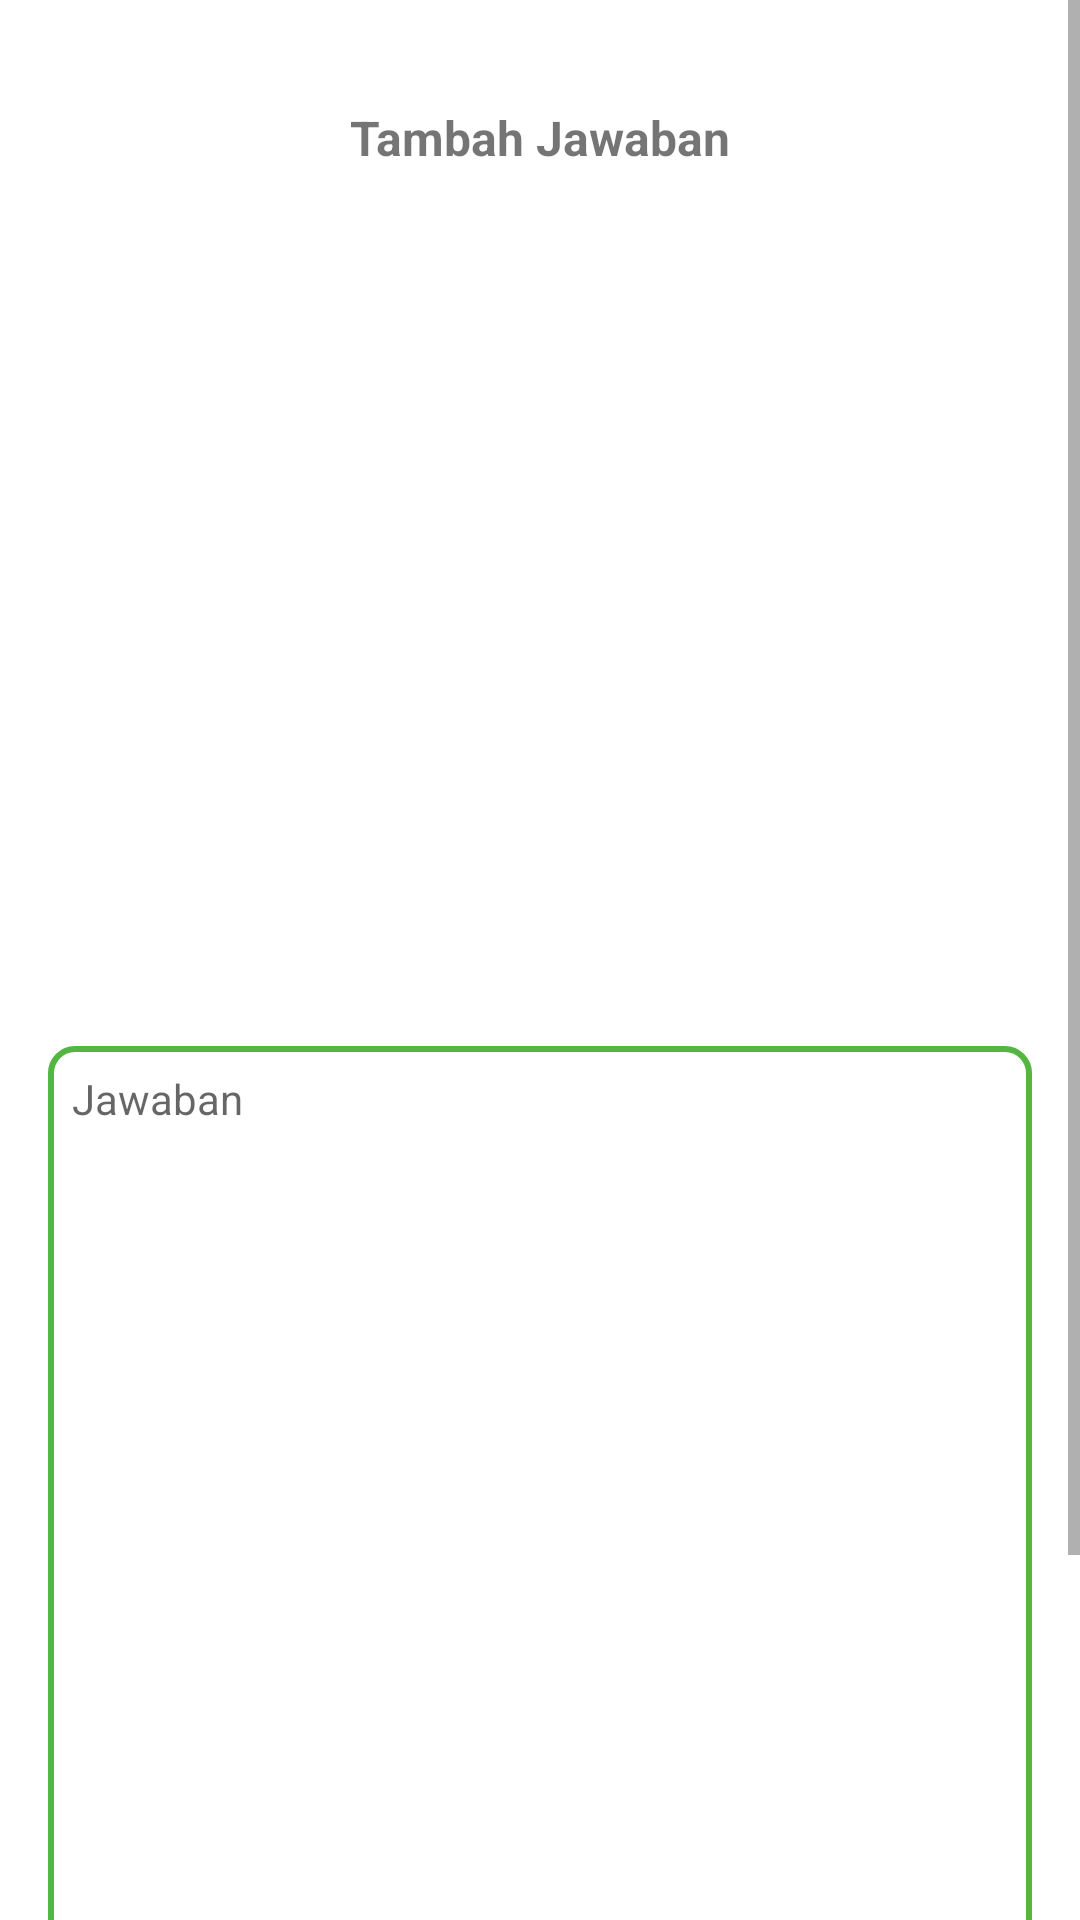

The Android layout XML behind this screen, and the referenced resources:
<!-- AndroidManifest.xml: application theme Theme.AplikasiForum -->
<!-- res/layout/activity_add_answer.xml -->
<?xml version="1.0" encoding="utf-8"?>
<ScrollView xmlns:android="http://schemas.android.com/apk/res/android"
    xmlns:app="http://schemas.android.com/apk/res-auto"
    style="@style/background"
    android:layout_width="match_parent"
    android:layout_height="wrap_content">

    <LinearLayout
        android:layout_width="match_parent"
        android:layout_height="wrap_content"
        android:orientation="vertical">

        <com.airbnb.lottie.LottieAnimationView
            android:id="@+id/progress_bar"
            android:layout_width="match_parent"
            android:layout_height="wrap_content"
            android:visibility="invisible"
            app:lottie_autoPlay="true"
            app:lottie_fileName="loading.json"
            app:lottie_loop="true" />

        <TextView
            android:id="@+id/textView5"
            android:layout_width="match_parent"
            android:layout_height="wrap_content"
            android:layout_marginTop="16sp"
            android:gravity="center"
            android:text="Tambah Jawaban"
            android:textSize="16sp"
            android:textStyle="bold" />

        <androidx.viewpager2.widget.ViewPager2
            android:id="@+id/viewPager"
            android:layout_width="match_parent"
            android:layout_marginHorizontal="16dp"
            android:layout_marginTop="16dp"
            android:layout_height="260dp" />

        <LinearLayout
            android:id="@+id/dotsIndicator"
            android:layout_width="match_parent"
            android:layout_height="wrap_content"
            android:gravity="center_horizontal"
            android:orientation="horizontal" />

        <EditText
            android:id="@+id/et_answer"
            android:layout_width="match_parent"
            android:layout_height="wrap_content"
            android:layout_margin="16dp"
            android:layout_weight="1"
            android:background="@drawable/bg_edittext"
            android:gravity="top|left"
            android:hint="@string/answer"
            android:inputType="textCapSentences|textMultiLine"
            android:maxLength="2000"
            android:minLines="20"
            android:textSize="14sp" />

        <androidx.constraintlayout.widget.ConstraintLayout
            android:layout_width="match_parent"
            android:layout_height="wrap_content"
            android:orientation="horizontal">

            <Button
                android:id="@+id/btn_add"
                style="@style/ButtonGeneral2"
                android:layout_width="260dp"
                android:layout_height="wrap_content"
                android:layout_marginHorizontal="32dp"
                android:layout_marginVertical="16dp"
                android:text="@string/save"
                app:layout_constraintBottom_toBottomOf="parent"
                app:layout_constraintStart_toStartOf="parent"
                app:layout_constraintTop_toTopOf="parent" />

            <ImageButton
                android:id="@+id/btn_imagePicker"
                style="@style/ButtonGeneral2"
                android:layout_width="wrap_content"
                android:layout_height="wrap_content"
                android:layout_marginRight="16dp"
                android:src="@drawable/ic_baseline_insert_photo_24"
                app:layout_constraintBottom_toBottomOf="@+id/btn_add"
                app:layout_constraintEnd_toEndOf="parent"
                app:layout_constraintStart_toEndOf="@+id/btn_add"
                app:layout_constraintTop_toTopOf="@+id/btn_add" />
        </androidx.constraintlayout.widget.ConstraintLayout>
    </LinearLayout>
</ScrollView>
<!-- resources referenced by this layout -->
<resources>
  <!-- drawable bg_edittext (drawable) -->
  <shape xmlns:android="http://schemas.android.com/apk/res/android"
      android:shape="rectangle">
      <stroke
          android:width="2dp"
          android:color="@color/green_500"/>
      <padding
          android:left="8dp"
          android:right="8dp"
          android:top="8dp"
          android:bottom="8dp"/>
      <corners
          android:radius="8dp"/>
  </shape>
  <string name="answer">Jawaban</string>
  <string name="save">Simpan</string>
  <style name="ButtonGeneral2">
          <item name="android:backgroundTint">@color/grey</item>
          <item name="android:animateOnClick">true</item>
          <item name="android:textColor">@color/black</item>
          <item name="android:layout_width">match_parent</item>
          <item name="android:layout_height">wrap_content</item>
      </style>
  <style name="background">
          <item name="android:background">@color/white</item>
          <item name="android:textColor">@color/black</item>
      </style>
  <style name="Theme.AplikasiForum" parent="Theme.MaterialComponents.DayNight.DarkActionBar">
          
          <item name="colorPrimary">@color/green_500</item>
          <item name="colorPrimaryVariant">@color/blue1</item>
          <item name="colorOnPrimary">@color/blue2</item>
          
          <item name="colorSecondary">@color/green_200</item>
          <item name="colorSecondaryVariant">@color/blue3</item>
          <item name="colorOnSecondary">@color/black</item>
          
          <item name="android:statusBarColor">@color/green_500</item>
          
      </style>
  <color name="green_500">#52B640</color>
  <color name="grey">#aaaaaa</color>
  <color name="black">#FF000000</color>
  <color name="white">#FFFFFFFF</color>
  <color name="blue1">#5D97AF</color>
  <color name="blue2">#CCDFED</color>
  <color name="green_200">#8CEF74</color>
  <color name="blue3">#296679</color>
</resources>
